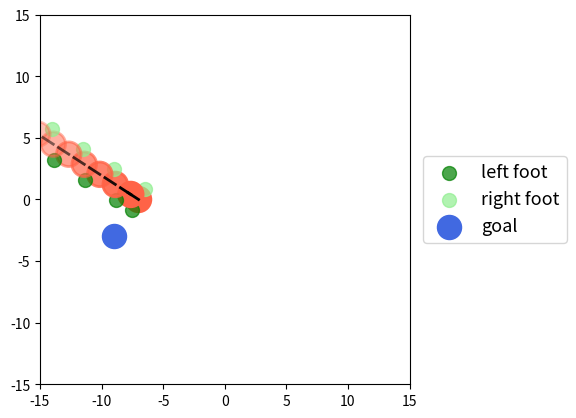

Recreate this plot in Python.
import numpy as np
import matplotlib.pyplot as plt
import math

# needed for later
fig = plt.gcf()
ax = fig.gca()

# ===== CONSTANTS =====
step_size = 3
foot_distance = 1

# random initial position
start = np.random.randint(-10, 10, (3, 1))
start = np.array([start[0], start[1], np.deg2rad(np.rad2deg(start[2])%360)])

# random goal position
goal = np.random.randint(-10, 10, (3, 1))
goal = np.array([goal[0], goal[1], np.deg2rad(np.rad2deg(goal[2])%360)])

# initial left foot position
left_foot = np.array([
    start[0] - foot_distance*np.sin(start[2]),
    start[1] + foot_distance*np.cos(start[2])
])

# initial right foot position
right_foot = np.array([
    start[0] + foot_distance*np.sin(start[2]),
    start[1] - foot_distance*np.cos(start[2])
])

def draw_robot(pose, alpha=1.0):
    robot = plt.Circle((pose[0], pose[1]), 1, color='tomato', fill=True, linewidth=2, alpha=alpha)
    ax.add_patch(robot)

def draw_tick(pose, alpha=1.0):
    tick_length = 1
    tick_x = [pose[0], pose[0] + tick_length * np.cos(pose[2])]
    tick_y = [pose[1], pose[1] + tick_length * np.sin(pose[2])]
    ax.plot(tick_x, tick_y, color='black', linewidth=2, alpha=alpha)

# start marker
draw_robot(start)
draw_tick(start)

# start marker orientation left foot
plt.scatter(left_foot[0], left_foot[1], marker="o", color="green", label='left foot', s=100, alpha=0.7)

# start marker right foot
plt.scatter(right_foot[0], right_foot[1], marker="o", color="lightgreen", label='right foot', s=100, alpha=0.7)

# goal marker
plt.scatter(goal[0], goal[1], marker="o", color="royalblue", label='goal', s=300)

for i in range(10):
    foot = 0 if i%2==0 else 1

    # FIXME: make it a one-line expression
    if i == 0:
        step_size = step_size/2
    else:
        step_size = 3

    start = np.array([
        start[0] + step_size / 2 * np.cos(start[2]),
        start[1] + step_size / 2 * np.sin(start[2]),
        start[2]
    ])

    draw_robot(start, alpha=1.0-i*0.1)
    draw_tick(start, alpha=1.0-i*0.1)

    if foot == 0:
        left_foot = np.array([
            left_foot[0] + step_size * np.cos(start[2]),
            left_foot[1] + step_size * np.sin(start[2])
        ])
        plt.scatter(left_foot[0], left_foot[1], marker="o", color="green", s=100, alpha=0.7)
    else:
        right_foot = np.array([
            right_foot[0] + step_size * np.cos(start[2]),
            right_foot[1] + step_size * np.sin(start[2])
        ])
        plt.scatter(right_foot[0], right_foot[1], marker="o", color="lightgreen", s=100, alpha=0.7)



plt.legend(loc='center right', bbox_to_anchor=(1.45, 0.5), ncol=1, fancybox=True, shadow=False, fontsize="13")
plt.xlim(-15, 15)
plt.ylim(-15, 15)
plt.subplots_adjust(right=0.75)
ax = plt.gca()
ax.set_aspect('equal', adjustable='box')
plt.show()
